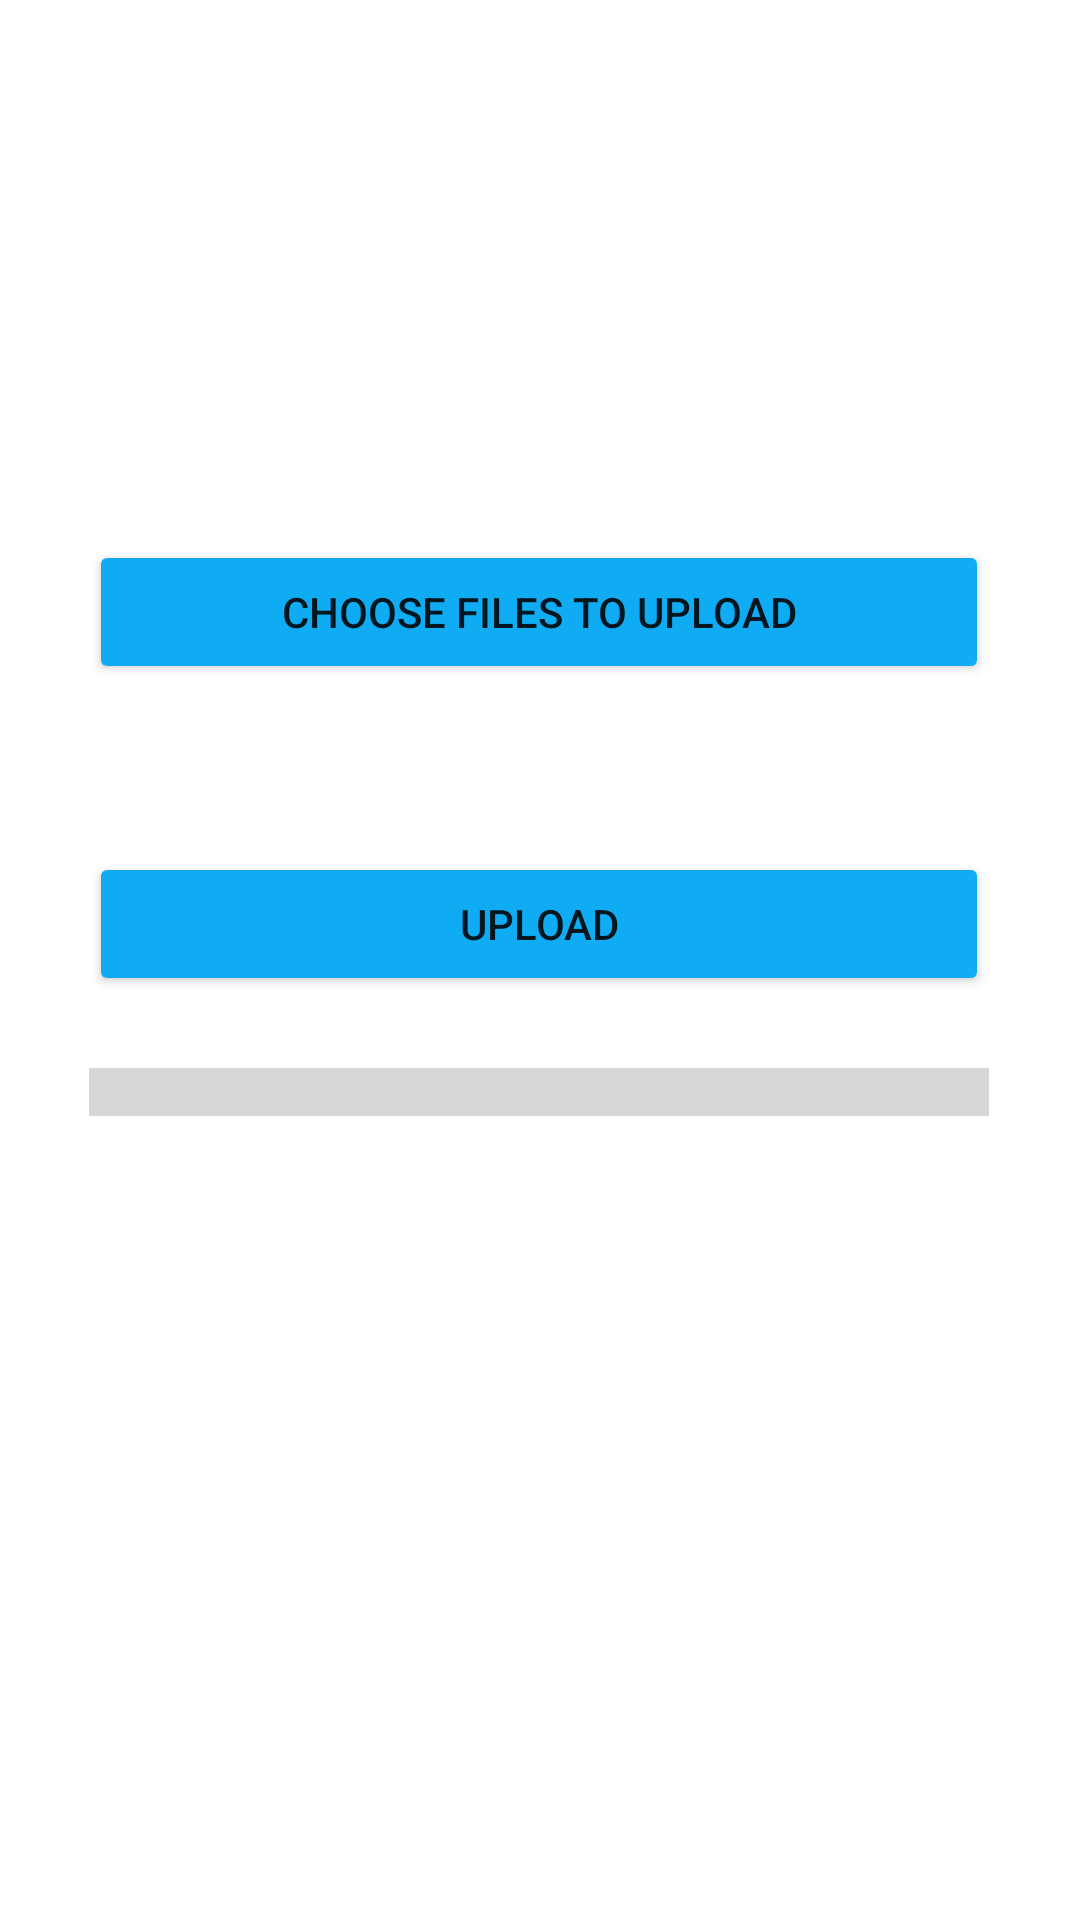

Here is an Android app screen rendered from its layout file. Give the layout XML and the strings, colors and styles it references.
<!-- AndroidManifest.xml: application theme Theme.ApiRequest -->
<!-- res/layout/fragment_upload_file.xml -->
<?xml version="1.0" encoding="utf-8"?>
<androidx.constraintlayout.widget.ConstraintLayout xmlns:android="http://schemas.android.com/apk/res/android"
    xmlns:app="http://schemas.android.com/apk/res-auto"
    xmlns:tools="http://schemas.android.com/tools"
    android:layout_width="match_parent"
    android:layout_height="match_parent"
    tools:context=".UploadFileFragment">


    <Button
        android:id="@+id/btn_upload_file"
        android:layout_width="300dp"
        android:layout_height="wrap_content"
        android:layout_marginTop="180dp"
        android:backgroundTint="#10ACF3"
        android:gravity="center"
        android:text="Choose Files to Upload"
        app:layout_constraintEnd_toEndOf="parent"
        app:layout_constraintHorizontal_bias="0.497"
        app:layout_constraintStart_toStartOf="parent"
        app:layout_constraintTop_toTopOf="parent" />


    <Button
        android:id="@+id/upload"
        android:layout_width="300dp"
        android:layout_height="wrap_content"
        android:layout_marginTop="56dp"
        android:backgroundTint="#10ACF3"
        android:gravity="center"
        android:text="Upload"
        app:layout_constraintEnd_toEndOf="parent"
        app:layout_constraintHorizontal_bias="0.495"
        app:layout_constraintStart_toStartOf="parent"
        app:layout_constraintTop_toBottomOf="@+id/btn_upload_file" />

    <ProgressBar
        android:id="@+id/progressBar"
        style="?android:attr/progressBarStyleHorizontal"
        android:layout_width="300dp"
        android:layout_height="wrap_content"
        android:layout_marginTop="128dp"
        android:scaleY="4"
        app:layout_constraintEnd_toEndOf="parent"
        app:layout_constraintHorizontal_bias="0.495"
        app:layout_constraintStart_toStartOf="parent"
        app:layout_constraintTop_toBottomOf="@+id/btn_upload_file" />

</androidx.constraintlayout.widget.ConstraintLayout>
<!-- resources referenced by this layout -->
<resources>
  <style name="Theme.ApiRequest" parent="Theme.MaterialComponents.DayNight.DarkActionBar">
          
          <item name="colorPrimary">@color/purple_500</item>
          <item name="colorPrimaryVariant">@color/purple_700</item>
          <item name="colorOnPrimary">@color/black</item>
          
          <item name="colorSecondary">@color/teal_200</item>
          <item name="colorSecondaryVariant">@color/teal_200</item>
          <item name="colorOnSecondary">@color/black</item>
          
          <item name="android:statusBarColor">?attr/colorPrimaryVariant</item>
          
      </style>
  <color name="purple_500">#10ACF3</color>
  <color name="purple_700">#FF3700B3</color>
  <color name="black">#FF000000</color>
  <color name="teal_200">#FF03DAC5</color>
</resources>
